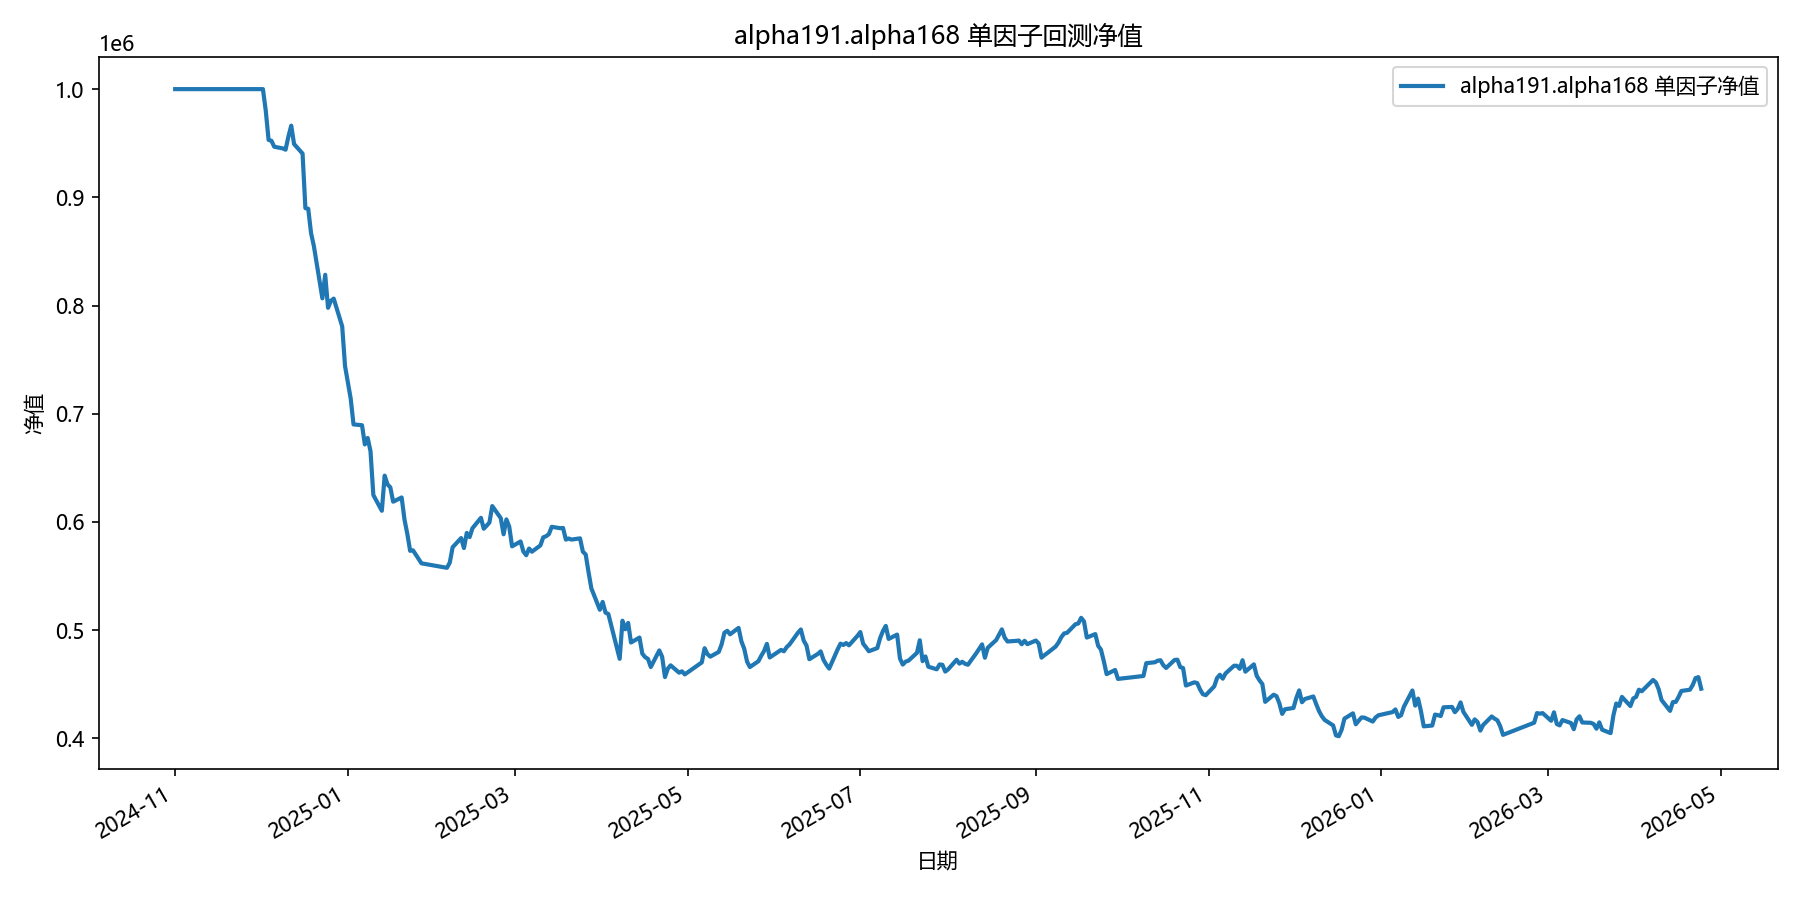

Data behind this chart, as committed beside it:
date, equity
2024-11-01, 1000000
2024-11-04, 1000000
2024-11-05, 1000000
2024-11-06, 1000000
2024-11-07, 1000000
2024-11-08, 1000000
2024-11-11, 1000000
2024-11-12, 1000000
2024-11-13, 1000000
2024-11-14, 1000000
2024-11-15, 1000000
2024-11-18, 1000000
2024-11-19, 1000000
2024-11-20, 1000000
2024-11-21, 1000000
2024-11-22, 1000000
2024-11-25, 1000000
2024-11-26, 1000000
2024-11-27, 1000000
2024-11-28, 1000000
2024-11-29, 1000000
2024-12-02, 1000000
2024-12-03, 980129
2024-12-04, 953024
2024-12-05, 952286
2024-12-06, 946753
2024-12-09, 945229
2024-12-10, 944040
2024-12-11, 956215
2024-12-12, 966242
2024-12-13, 949232
2024-12-16, 940434
2024-12-17, 889983
2024-12-18, 889453
2024-12-19, 866958
2024-12-20, 854871
2024-12-23, 806630
2024-12-24, 828403
2024-12-25, 797873
2024-12-26, 804305
2024-12-27, 806407
2024-12-30, 780739
2024-12-31, 744090
2025-01-02, 713956
2025-01-03, 690135
2025-01-06, 689392
2025-01-07, 671626
2025-01-08, 677622
2025-01-09, 665335
2025-01-10, 624875
2025-01-13, 610310
2025-01-14, 642778
2025-01-15, 634746
2025-01-16, 631937
2025-01-17, 618711
2025-01-20, 622623
2025-01-21, 602198
2025-01-22, 588980
2025-01-23, 573299
2025-01-24, 573785
... 299 more rows
